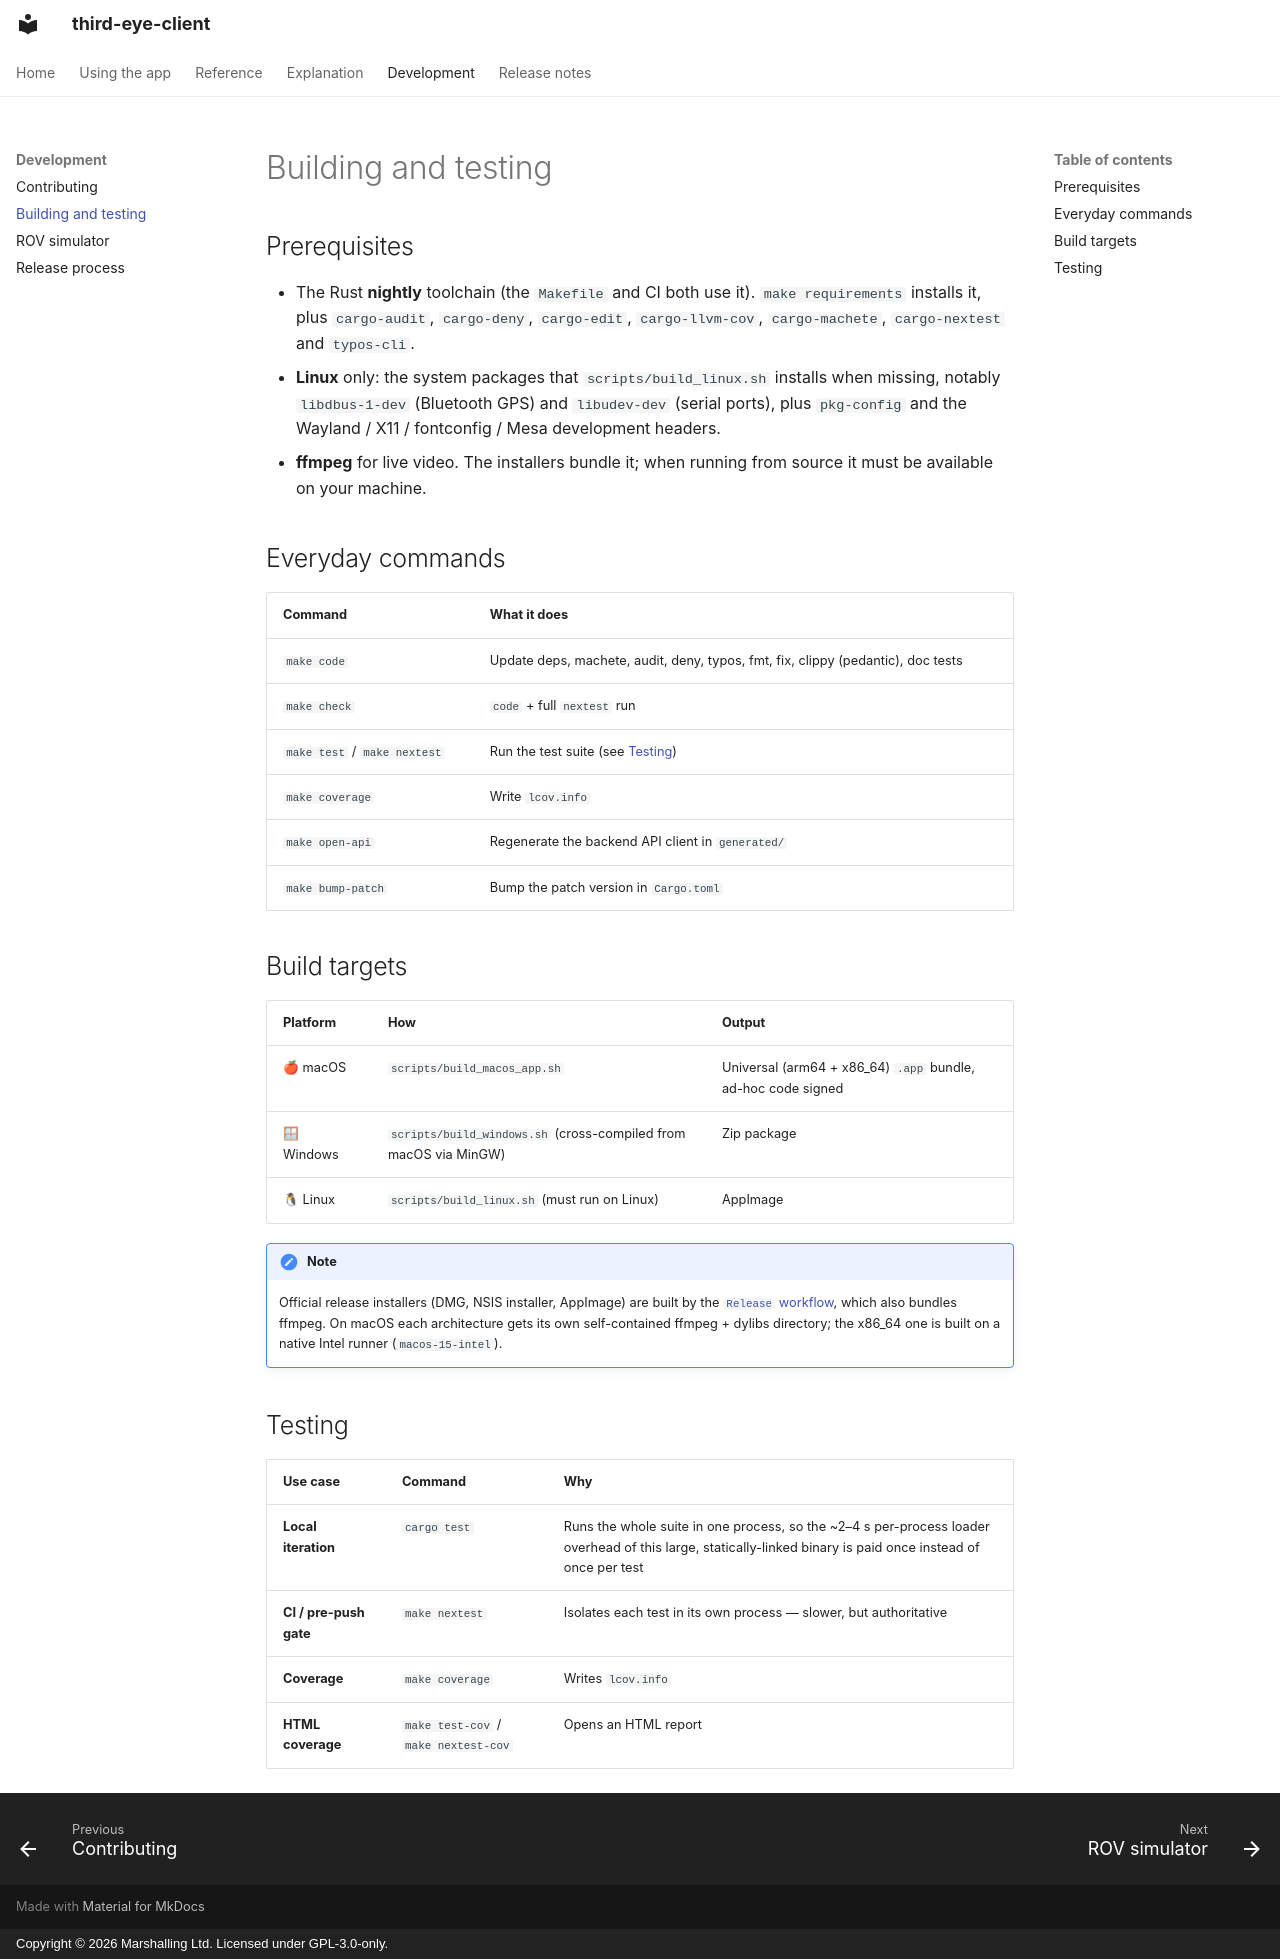

repository: marshalling-ltd/third-eye-client · page: development/building/index.html · generator: mkdocs · copyright: Copyright © 2026 Marshalling Ltd. Licensed under GPL-3.0-only.

# Building and testing

## Prerequisites

- The Rust **nightly** toolchain (the `Makefile` and CI both use it). `make requirements` installs it, plus `cargo-audit`, `cargo-deny`, `cargo-edit`, `cargo-llvm-cov`, `cargo-machete`, `cargo-nextest` and `typos-cli`.
- **Linux** only: the system packages that `scripts/build_linux.sh` installs when missing, notably `libdbus-1-dev` (Bluetooth GPS) and `libudev-dev` (serial ports), plus `pkg-config` and the Wayland / X11 / fontconfig / Mesa development headers.
- **ffmpeg** for live video. The installers bundle it; when running from source it must be available on your machine.

## Everyday commands

| Command | What it does |
|---|---|
| `make code` | Update deps, machete, audit, deny, typos, fmt, fix, clippy (pedantic), doc tests |
| `make check` | `code` + full `nextest` run |
| `make test` / `make nextest` | Run the test suite (see [Testing](building.md#testing)) |
| `make coverage` | Write `lcov.info` |
| `make open-api` | Regenerate the backend API client in `generated/` |
| `make bump-patch` | Bump the patch version in `Cargo.toml` |

## Build targets

| Platform | How | Output |
|---|---|---|
| 🍎 macOS | `scripts/build_macos_app.sh` | Universal (arm64 + x86_64) `.app` bundle, ad-hoc code signed |
| 🪟 Windows | `scripts/build_windows.sh` (cross-compiled from macOS via MinGW) | Zip package |
| 🐧 Linux | `scripts/build_linux.sh` (must run on Linux) | AppImage |

!!! note
    Official release installers (DMG, NSIS installer, AppImage) are built by the [`Release` workflow](https://github.com/marshalling-ltd/third-eye-client/blob/master/.github/workflows/release.yml), which also bundles ffmpeg. On macOS each architecture gets its own self-contained ffmpeg + dylibs directory; the x86_64 one is built on a native Intel runner (`macos-15-intel`).

## Testing

| Use case | Command | Why |
|---|---|---|
| **Local iteration** | `cargo test` | Runs the whole suite in one process, so the ~2–4 s per-process loader overhead of this large, statically-linked binary is paid once instead of once per test |
| **CI / pre-push gate** | `make nextest` | Isolates each test in its own process — slower, but authoritative |
| **Coverage** | `make coverage` | Writes `lcov.info` |
| **HTML coverage** | `make test-cov` / `make nextest-cov` | Opens an HTML report |
